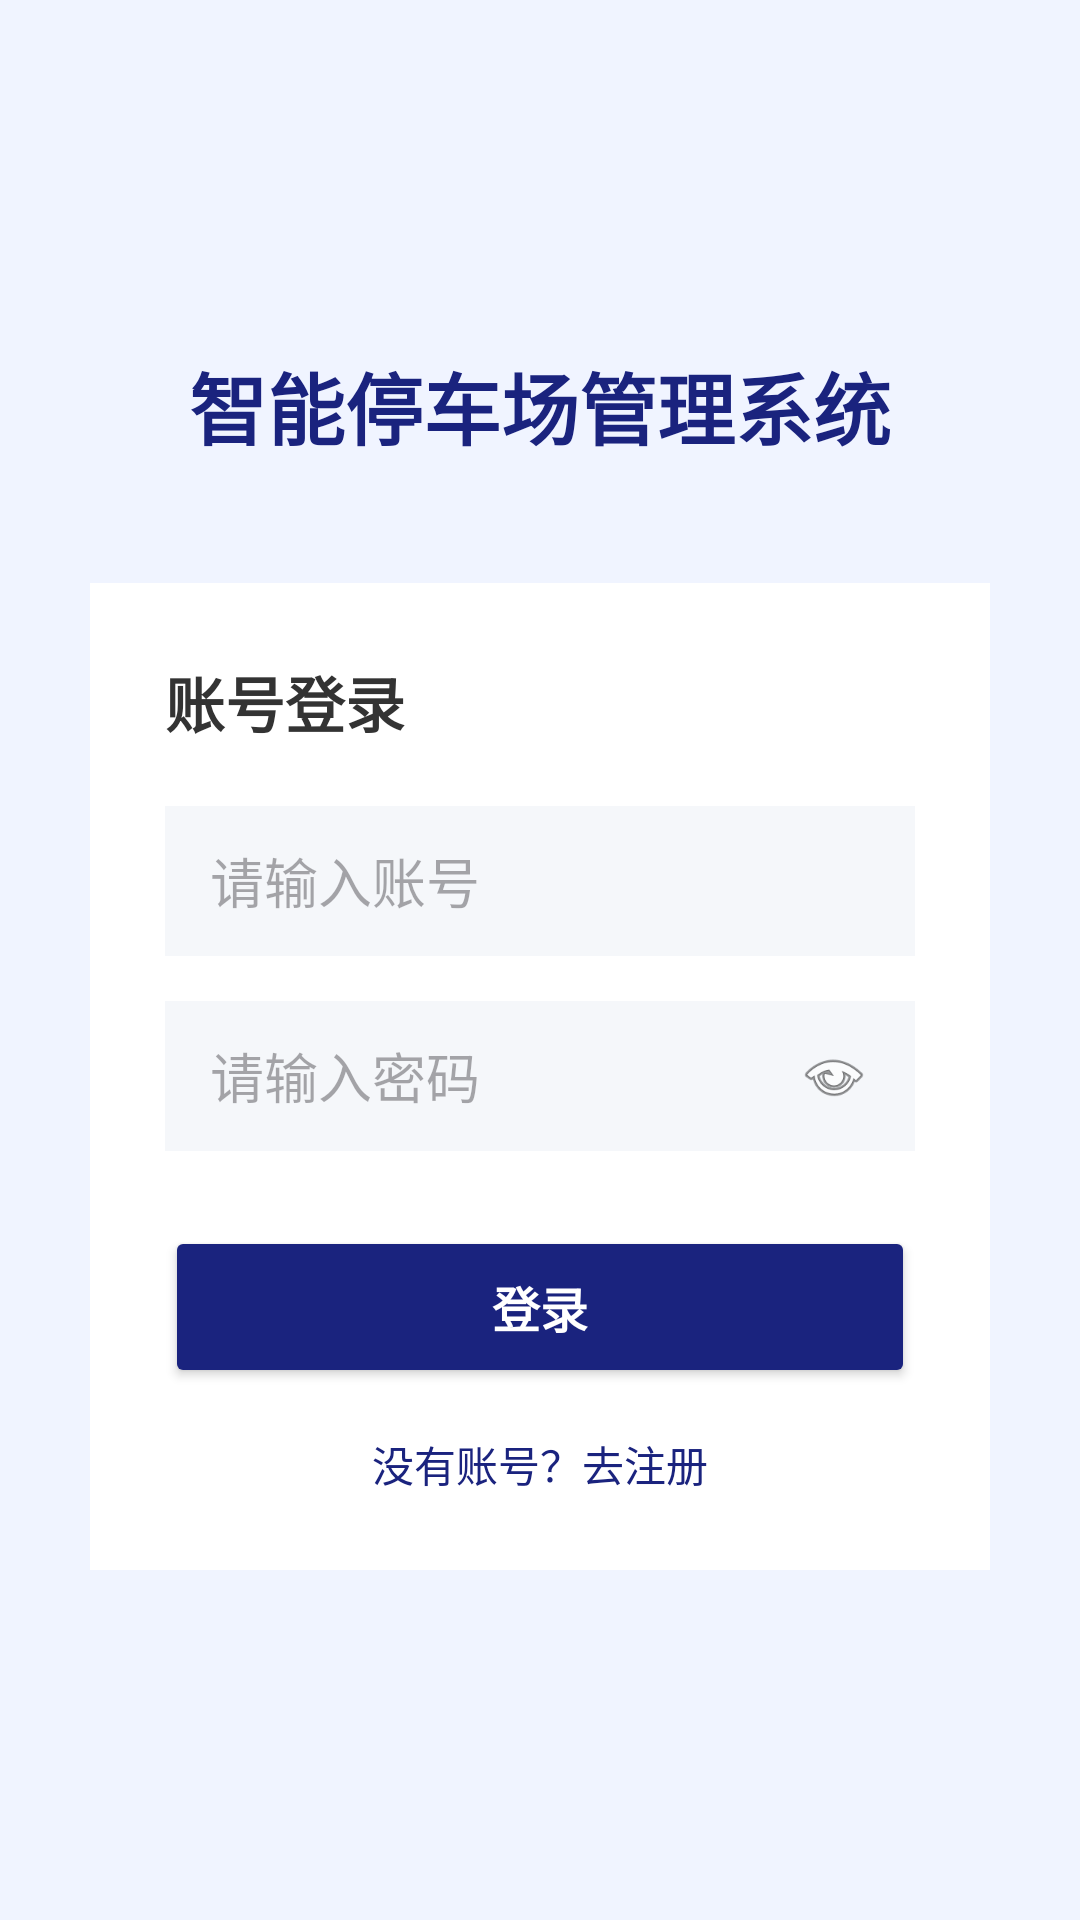

Here is an Android app screen rendered from its layout file. Give the layout XML and the strings, colors and styles it references.
<!-- AndroidManifest.xml: application theme Theme.AliyunApplication -->
<!-- res/layout/activity_login.xml -->
<?xml version="1.0" encoding="utf-8"?>
<LinearLayout xmlns:android="http://schemas.android.com/apk/res/android"
    android:layout_width="match_parent"
    android:layout_height="match_parent"
    android:orientation="vertical"
    android:gravity="center"
    android:padding="30dp"
    android:background="#F0F4FF">

    <TextView
        android:layout_width="match_parent"
        android:layout_height="wrap_content"
        android:text="智能停车场管理系统"
        android:textSize="26sp"
        android:textStyle="bold"
        android:textColor="#1A237E"
        android:gravity="center"
        android:layout_marginBottom="40dp"/>

    <LinearLayout
        android:layout_width="match_parent"
        android:layout_height="wrap_content"
        android:background="#FFFFFF"
        android:orientation="vertical"
        android:padding="25dp">

        <TextView
            android:layout_width="wrap_content"
            android:layout_height="wrap_content"
            android:text="账号登录"
            android:textSize="20sp"
            android:textStyle="bold"
            android:textColor="#333"
            android:layout_marginBottom="20dp"/>

        <EditText
            android:id="@+id/et_username"
            android:layout_width="match_parent"
            android:layout_height="50dp"
            android:hint="请输入账号"
            android:background="#F5F7FA"
            android:paddingHorizontal="15dp"/>

        <RelativeLayout
            android:layout_width="match_parent"
            android:layout_height="wrap_content"
            android:layout_marginTop="15dp">

            <EditText
                android:id="@+id/et_password"
                android:layout_width="match_parent"
                android:layout_height="50dp"
                android:hint="请输入密码"
                android:inputType="textPassword"
                android:background="#F5F7FA"
                android:paddingHorizontal="15dp"/>

            <ImageView
                android:id="@+id/iv_toggle_pwd"
                android:layout_width="24dp"
                android:layout_height="24dp"
                android:layout_alignParentEnd="true"
                android:layout_centerVertical="true"
                android:layout_marginEnd="15dp"
                android:src="@android:drawable/ic_menu_view"/>

        </RelativeLayout>

        <Button
            android:id="@+id/btn_login"
            android:layout_width="match_parent"
            android:layout_height="54dp"
            android:text="登录"
            android:textSize="16sp"
            android:textStyle="bold"
            android:textColor="#FFFFFF"
            android:backgroundTint="#1A237E"
            android:layout_marginTop="25dp"/>

        <TextView
            android:id="@+id/tv_to_register"
            android:layout_width="match_parent"
            android:layout_height="wrap_content"
            android:text="没有账号？去注册"
            android:textSize="14sp"
            android:textColor="#1A237E"
            android:gravity="center"
            android:layout_marginTop="15dp"/>

    </LinearLayout>

</LinearLayout>
<!-- resources referenced by this layout -->
<resources>
  <style name="Theme.AliyunApplication" parent="Base.Theme.AliyunApplication" />
  <style name="Base.Theme.AliyunApplication" parent="Theme.Material3.DayNight.NoActionBar">
          
          
      </style>
</resources>
